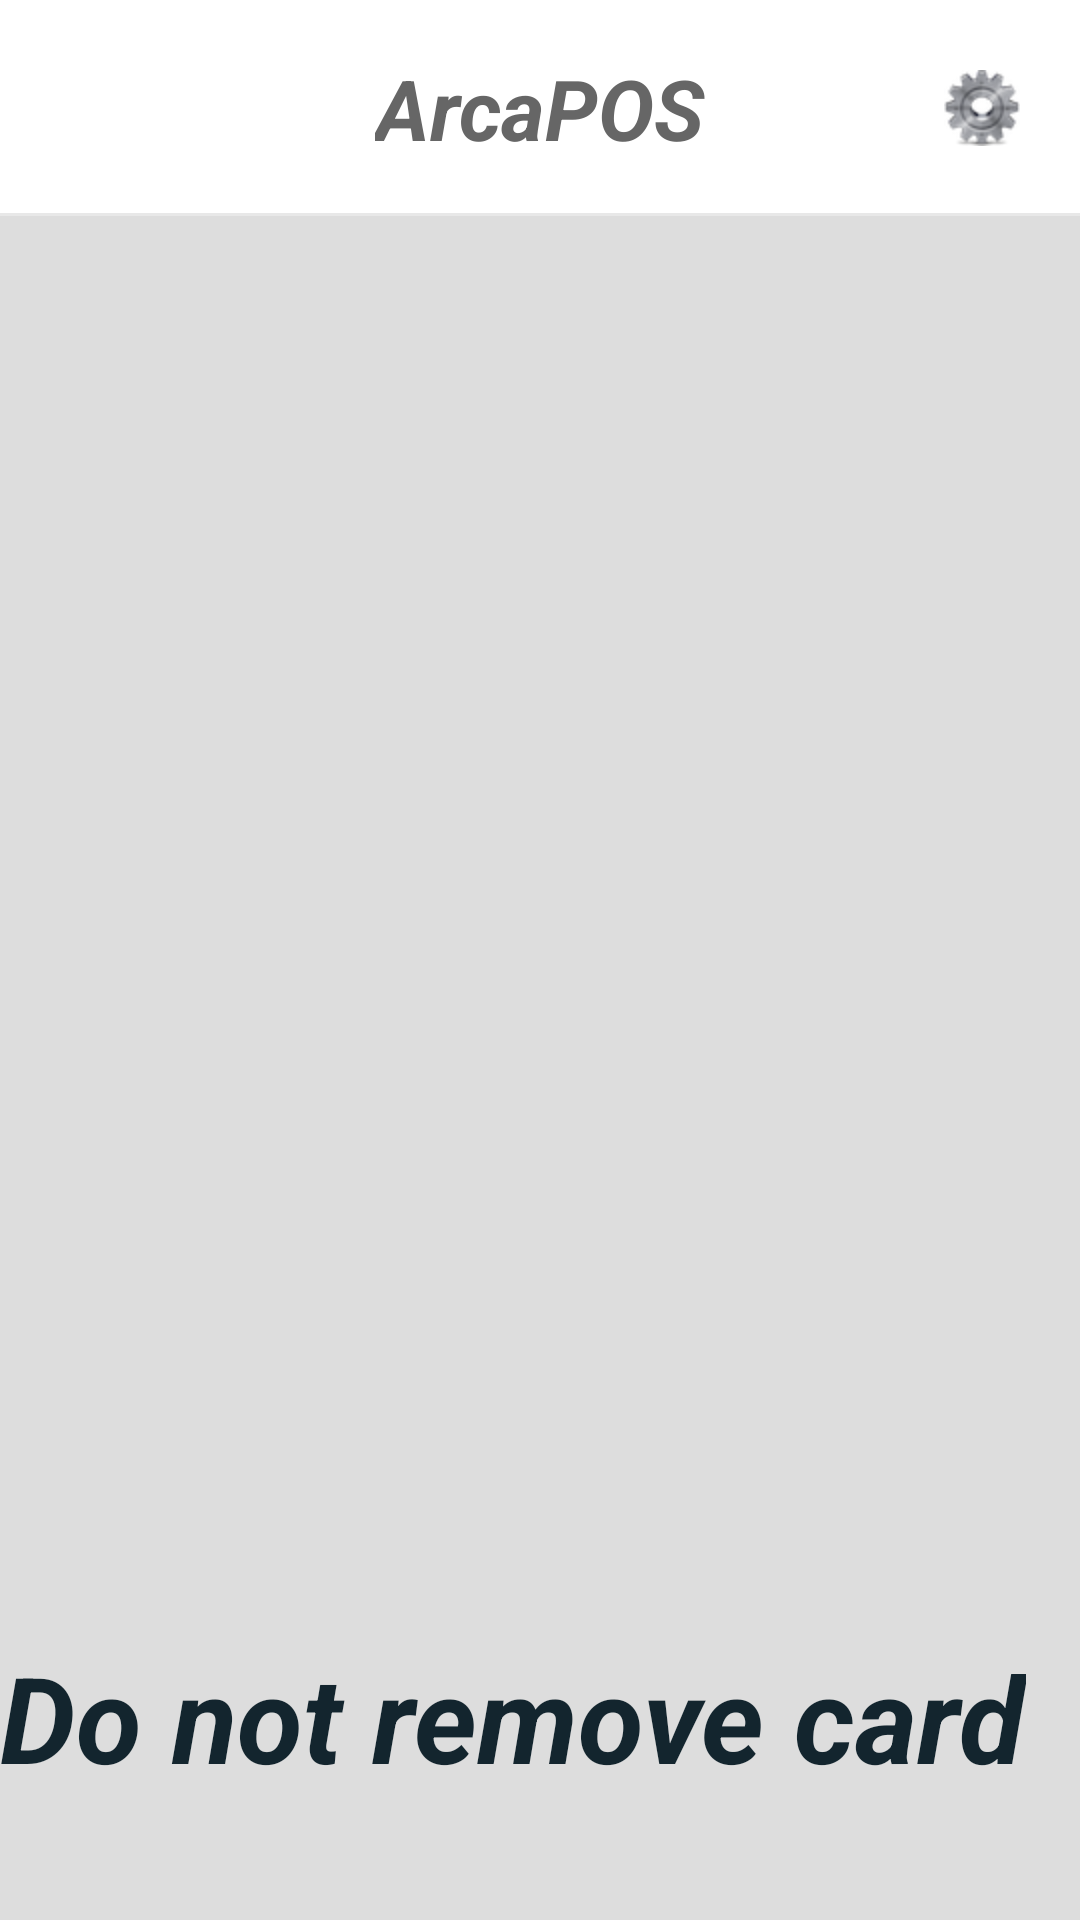

This screen was rendered from an Android layout file. Write that file and the resources it references.
<!-- AndroidManifest.xml: application theme CashierBaseTheme -->
<!-- res/layout/activity_pay_display.xml -->
<?xml version="1.0" encoding="utf-8"?>

<LinearLayout xmlns:android="http://schemas.android.com/apk/res/android"
              android:orientation="vertical"
              android:layout_width="match_parent"
              android:layout_height="match_parent"
              android:background="@color/bg_app"
>

    <include layout="@layout/top_title"/>

    <LinearLayout
            android:layout_width="match_parent"
            android:layout_height="match_parent"
            android:background="#DDDDDD"
            android:weightSum="10"
            android:orientation="vertical">


        <TextView
                android:id="@+id/transactionStatusText"
                android:layout_width="wrap_content"
                android:layout_height="wrap_content"
                android:layout_marginTop="20dp"
                android:textColor="@color/black"
                android:textStyle="bold|italic"
                android:layout_weight="1"
                android:text=""
                android:textSize="50sp"/>

        
        <LinearLayout
                android:id="@+id/payDummy"
                android:layout_width="match_parent" android:layout_height="wrap_content"
                android:gravity="center_horizontal"
                android:layout_marginTop="0dp"
                android:layout_weight="8"
                android:orientation="horizontal">
        </LinearLayout>

        <TextView
                android:id="@+id/infoText"
                android:layout_width="wrap_content"
                android:layout_height="wrap_content"
                android:layout_marginTop="20dp"
                android:textColor="@color/black"
                android:textStyle="bold|italic"
                android:text="Do not remove card"
                android:textSize="40sp"/>


    </LinearLayout>


</LinearLayout>
<!-- res/layout/top_title.xml (included above) -->
<?xml version="1.0" encoding="utf-8"?>

<RelativeLayout xmlns:android="http://schemas.android.com/apk/res/android"
                android:id="@+id/title_layout"
                android:layout_width="fill_parent"
                android:layout_height="@dimen/title_high"
                android:background="@color/white"
        >

    <TextView
            android:id="@+id/titleNameText"
            android:textSize="28sp"
            android:textColor="@color/allinpay_title_and_line_text"
            android:layout_width="wrap_content"
            android:layout_height="wrap_content"
            android:layout_centerHorizontal="true"
            android:layout_centerVertical="true"
            android:textStyle="bold|italic"
            android:text="ArcaPOS"/>

    <ImageView android:id="@+id/operText"
               android:layout_width="wrap_content"
               android:layout_height="match_parent"
               android:layout_alignParentRight="true"
               android:layout_marginRight="10dp"
               android:src="@drawable/selector_oper"
               android:visibility="gone"/>

    <TextView
        android:layout_width="wrap_content"
              android:layout_height="match_parent"
              android:layout_alignParentRight="true"
              android:paddingRight="@dimen/layout_margin_left_right_10"
              android:paddingLeft="@dimen/layout_margin_left_right_10"
              android:text="Swipe for return"
              android:gravity="center"
              android:textSize="@dimen/text_normal_size"
              android:textColor="@color/allinpay_title_and_line_text"
              android:background="@drawable/selector_scan_refund"
              android:visibility="gone"/>

    <ImageView android:layout_width="match_parent"
               android:layout_height="wrap_content"
               android:layout_alignParentBottom="true"
               android:src="@drawable/line_bold"/>

    <ImageView android:layout_width="wrap_content"
        android:layout_height="fill_parent"
               android:id="@+id/titleBackImage"
               android:src="@drawable/selector_return"
               android:paddingLeft="20dp"
               android:paddingRight="20dp"
        android:layout_alignParentTop="true"
        />

    <ImageView android:layout_width="wrap_content"
               android:layout_height="fill_parent"
               android:id="@+id/titleSettingsImage"
               android:src="@drawable/settings"
               android:paddingLeft="20dp"
               android:paddingRight="20dp"
               android:layout_alignParentEnd="true"/>

</RelativeLayout>
<!-- resources referenced by this layout -->
<resources>
  <color name="allinpay_title_and_line_text">#666666</color>
  <color name="bg_app">#F5F5F5</color>
  <color name="black">#13252e</color>
  <color name="white">#ffffff</color>
  <dimen name="layout_margin_left_right_10">10dip</dimen>
  <dimen name="text_normal_size">24sp</dimen>
  <dimen name="title_high">72dp</dimen>
  <!-- drawable line_bold: png bitmap (drawable-hdpi, 1044 bytes) -->
  <!-- drawable selector_oper (drawable) -->
  <?xml version="1.0" encoding="utf-8"?>
  
  <selector xmlns:android="http://schemas.android.com/apk/res/android">
      <item android:state_selected="true"
            android:drawable="@drawable/operation_btn_normal"/>
      <item android:state_pressed="true"
            android:drawable="@drawable/operation_btn_press"/>
      <item android:drawable="@drawable/operation_btn_normal"/>
  </selector>
  <!-- drawable selector_return (drawable) -->
  <?xml version="1.0" encoding="utf-8"?>
  
  <selector xmlns:android="http://schemas.android.com/apk/res/android">
      <item android:state_selected="true"
            android:drawable="@drawable/title_return_normal"/>
      <item android:state_pressed="true"
            android:drawable="@drawable/title_return_press"/>
      <item android:drawable="@drawable/title_return_normal"/>
  </selector>
  <!-- drawable selector_scan_refund (drawable) -->
  <?xml version="1.0" encoding="utf-8"?>
  
  <selector xmlns:android="http://schemas.android.com/apk/res/android">
      <item android:state_selected="true"
            android:drawable="@drawable/background_white"/>
      <item android:state_pressed="true"
            android:drawable="@drawable/background_green"/>
      <item android:drawable="@drawable/background_white"/>
  </selector>
  <!-- drawable settings: png bitmap (drawable-hdpi, 4396 bytes) -->
  <style name="CashierBaseTheme" parent="android:Theme.Holo.Light.DarkActionBar">
          <item name="android:windowNoTitle">true</item>
      </style>
  <!-- drawable operation_btn_normal: png bitmap (drawable-hdpi, 21227 bytes) -->
  <!-- drawable operation_btn_press: png bitmap (drawable-hdpi, 21230 bytes) -->
</resources>
